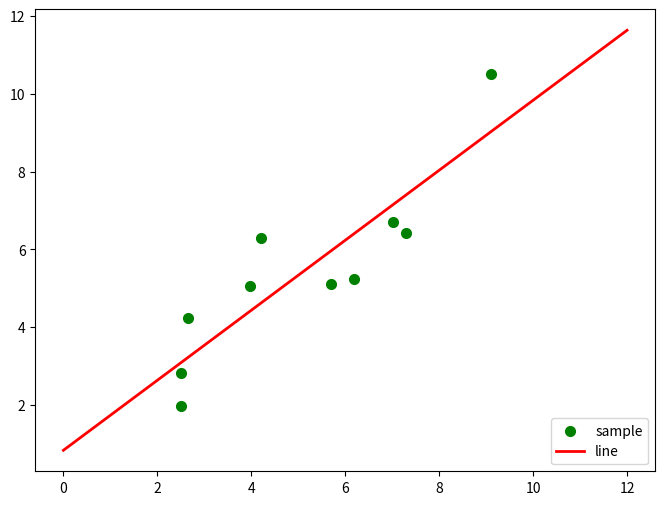

Source code (Python):
##最小二乘法
import numpy as np   ##科学计算库
import scipy as sp   ##在numpy基础上实现的部分算法库
import matplotlib.pyplot as plt  ##绘图库
from scipy.optimize import leastsq  ##引入最小二乘法算法

'''
     设置样本数据，真实数据需要在这里处理
'''
##样本数据(Xi,Yi)，需要转换成数组(列表)形式
Xi=np.array([6.19,2.51,7.29,7.01,5.7,2.66,3.98,2.5,9.1,4.2])
Yi=np.array([5.25,2.83,6.41,6.71,5.1,4.23,5.05,1.98,10.5,6.3])

'''
    设定拟合函数和偏差函数
    函数的形状确定过程：
    1.先画样本图像
    2.根据样本图像大致形状确定函数形式(直线、抛物线、正弦余弦等)
'''

##需要拟合的函数func :指定函数的形状
def func(p,x):
    k,b=p
    return k*x+b

##偏差函数：x,y都是列表:这里的x,y更上面的Xi,Yi中是一一对应的
def error(p,x,y):
    return func(p,x)-y

'''
    主要部分：附带部分说明
    1.leastsq函数的返回值tuple，第一个元素是求解结果，第二个是求解的代价值(个人理解)
    2.官网的原话（第二个值）：Value of the cost function at the solution
    3.实例：Para=>(array([ 0.61349535,  1.79409255]), 3)
    4.返回值元组中第一个值的数量跟需要求解的参数的数量一致
'''

#k,b的初始值，可以任意设定,经过几次试验，发现p0的值会影响cost的值：Para[1]
p0=[1,20]

#把error函数中除了p0以外的参数打包到args中(使用要求)
Para=leastsq(error,p0,args=(Xi,Yi))

#读取结果
k,b=Para[0]
print("k=",k,"b=",b)
print("cost："+str(Para[1]))
print("求解的拟合直线为:")
print("y="+str(round(k,2))+"x+"+str(round(b,2)))

'''
   绘图，看拟合效果.
   matplotlib默认不支持中文，label设置中文的话需要另行设置
   如果报错，改成英文就可以
'''

#画样本点
plt.figure(figsize=(8,6)) ##指定图像比例： 8：6
plt.scatter(Xi,Yi,color="green",label="sample",linewidth=2)

#画拟合直线
x=np.linspace(0,12,100) ##在0-15直接画100个连续点
y=k*x+b ##函数式
plt.plot(x,y,color="red",label="line",linewidth=2)
plt.legend(loc='lower right') #绘制图例
plt.show()